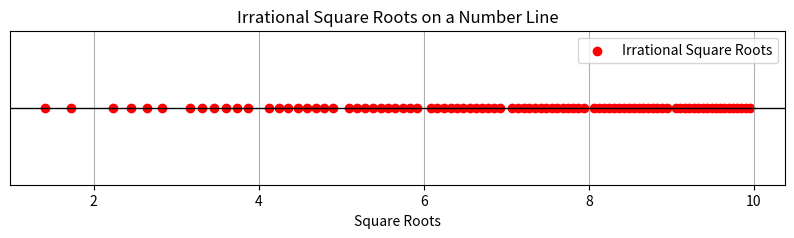
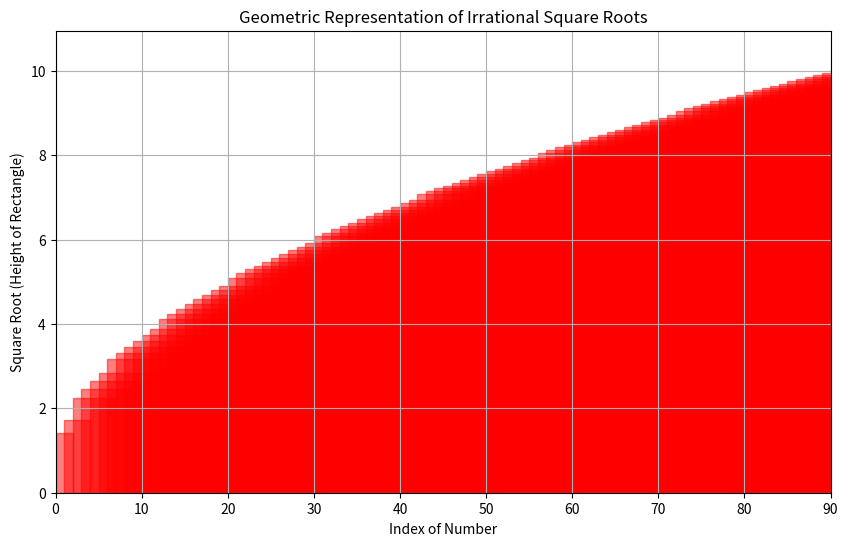
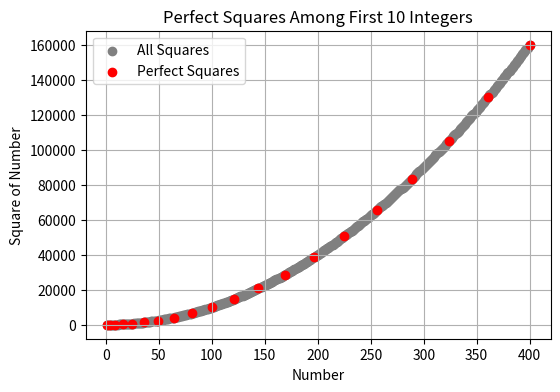

Write Python code to recreate these figures, in order.
import math

# Define the range
numbers = range(1, 901)

# Check for irrational square roots
irrational_numbers = [n for n in numbers if math.sqrt(n) % 1 != 0]

# Display the results
print(f"Total irrational square roots: {len(irrational_numbers)}")
print("Numbers with irrational square roots:", irrational_numbers)


import numpy as np
import matplotlib.pyplot as plt
import math

# Define range
numbers = range(1, 101)

# Extract numbers with irrational square roots
irrational_numbers = [n for n in numbers if math.sqrt(n) % 1 != 0]
irrational_roots = [math.sqrt(n) for n in irrational_numbers]

# Create the figure
plt.figure(figsize=(10, 2))

# Plot irrational square roots on a number line
plt.scatter(irrational_roots, np.zeros_like(irrational_roots), color='red', label='Irrational Square Roots')

# Draw number line
plt.axhline(0, color='black', linewidth=1)

# Labels
plt.xlabel("Square Roots")
plt.title("Irrational Square Roots on a Number Line")
plt.yticks([])  # Hide y-axis
plt.legend()
plt.grid(False)

# Show plot
plt.grid()
plt.show()


import matplotlib.pyplot as plt
import math

# Define range
numbers = range(1, 101)

# Extract numbers with irrational square roots
irrational_numbers = [n for n in numbers if math.sqrt(n) % 1 != 0]
irrational_roots = [math.sqrt(n) for n in irrational_numbers]

# Create figure
plt.figure(figsize=(10, 6))

# Draw rectangles
for i, num in enumerate(irrational_numbers):
    plt.gca().add_patch(plt.Rectangle((i, 0), width=num, height=math.sqrt(num), color='red', alpha=0.5))

# Labels and formatting
plt.xlabel("Index of Number")
plt.ylabel("Square Root (Height of Rectangle)")
plt.title("Geometric Representation of Irrational Square Roots")
plt.xlim(0, len(irrational_numbers))
plt.ylim(0, max(irrational_roots) + 1)
plt.grid(True)

# Show plot
plt.show()


# Visualize the perfect squares among the first ten integers using NumPy and Matplotlib.
import numpy as np
import matplotlib.pyplot as plt

# First 10 integers
numbers = np.arange(1, 401)

# Identify perfect squares
perfect_squares = [n for n in numbers if int(np.sqrt(n))**2 == n]

# Plot
plt.figure(figsize=(6, 4))
plt.scatter(numbers, numbers**2, color="gray", label="All Squares")
plt.scatter(perfect_squares, np.array(perfect_squares)**2, color="red", label="Perfect Squares", marker="o")

plt.xlabel("Number")
plt.ylabel("Square of Number")
plt.title("Perfect Squares Among First 10 Integers")
plt.legend()
plt.grid(True)
plt.show()
print(perfect_squares)
